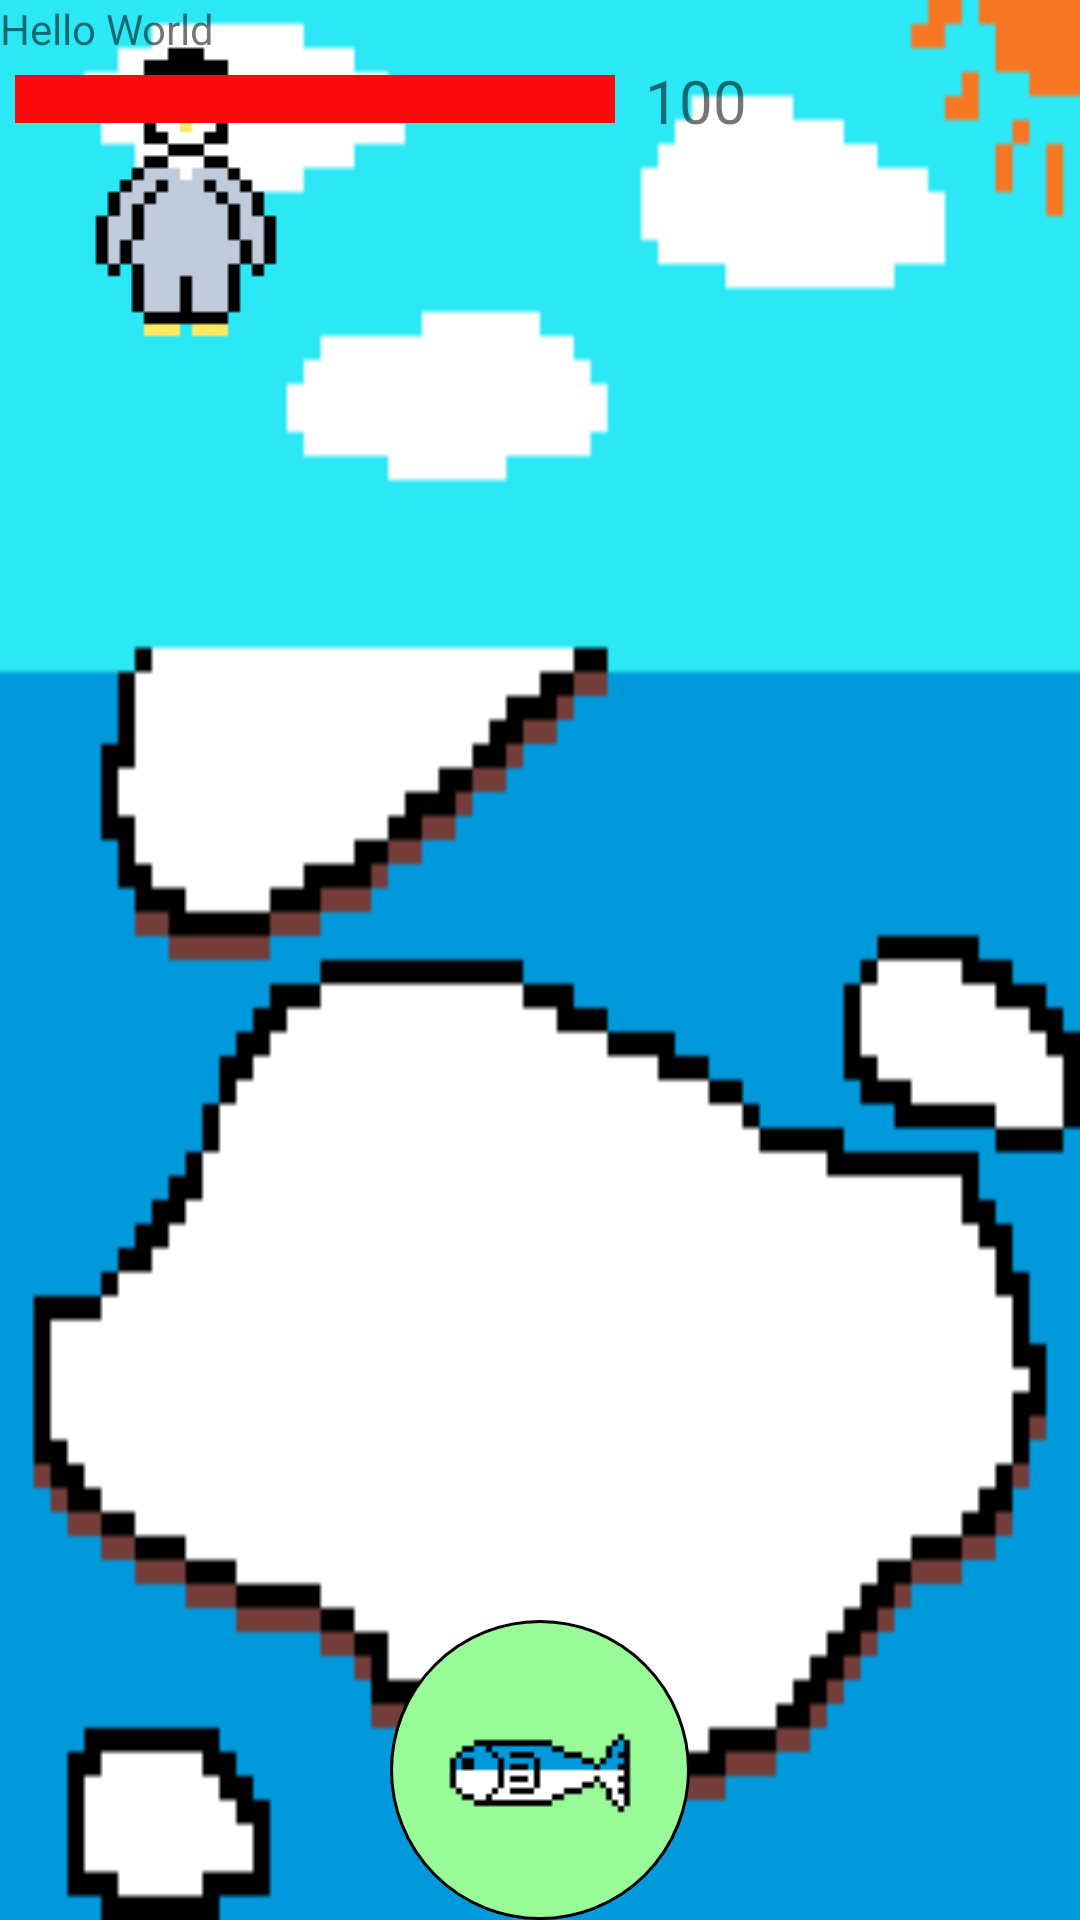

Write the Android layout XML for this screen, with the resource values it uses.
<!-- AndroidManifest.xml: application theme Theme.CardGame -->
<!-- res/layout/fragment_game.xml -->
<?xml version="1.0" encoding="utf-8"?>
<androidx.coordinatorlayout.widget.CoordinatorLayout
    android:id="@+id/ice_field"
    xmlns:android="http://schemas.android.com/apk/res/android"
    xmlns:app="http://schemas.android.com/apk/res-auto"
    xmlns:tools="http://schemas.android.com/tools"
    android:layout_width="match_parent"
    android:layout_height="match_parent"
    android:background="@drawable/background"
    android:layout_marginBottom="@dimen/bottom_margin"
    tools:context=".FragmentStats">

    <ImageView
        android:id="@+id/penguin"
        android:layout_width="wrap_content"
        android:layout_height="wrap_content"
        android:contentDescription="@string/img_pg_settle"
        android:src="@drawable/baby_settle" />

    <TextView
        android:id="@+id/text_date"
        android:layout_width="wrap_content"
        android:layout_height="wrap_content"
        android:text="Hello World" />

    <LinearLayout
        android:layout_width="match_parent"
        android:layout_marginTop="20dp"
        android:layout_height="wrap_content"
        android:orientation="horizontal">

        <ProgressBar
            android:id="@+id/stomach_bar"
            style="?android:attr/progressBarStyleHorizontal"
            android:layout_width="200dp"
            android:layout_height="wrap_content"
            android:layout_marginLeft="5dp"
            android:layout_marginTop="5dp"
            android:progressDrawable="@drawable/progress"
            android:progress="100"
            android:max="100"/>

        <TextView
            android:id="@+id/text_stomach"
            android:layout_width="wrap_content"
            android:layout_height="wrap_content"
            android:layout_marginLeft="10dp"
            android:textSize="20dp"
            android:text="100" />

    </LinearLayout>

    <LinearLayout
        android:layout_width="match_parent"
        android:layout_height="wrap_content"
        android:orientation="vertical"
        android:layout_gravity="bottom">

        <LinearLayout
            android:layout_width="match_parent"
            android:layout_height="wrap_content"
            android:orientation="vertical"
            android:gravity="center_horizontal">

            <ImageButton
                android:id="@+id/egg"
                android:layout_width="100dp"
                android:layout_height="100dp"
                android:background="@android:color/transparent"
                android:src="@drawable/egg"
                android:visibility="invisible" />

            <TextView
                android:id="@+id/text_feed"
                android:layout_width="wrap_content"
                android:textColor="@color/red"
                android:layout_height="wrap_content" />

            <ImageButton
                android:id="@+id/button_feed"
                android:layout_width="wrap_content"
                android:layout_height="wrap_content"
                android:background="@drawable/circle_button"
                android:src="@drawable/fish"/>
        </LinearLayout>
    </LinearLayout>

</androidx.coordinatorlayout.widget.CoordinatorLayout>
<!-- resources referenced by this layout -->
<resources>
  <color name="red">#ff0000</color>
  <dimen name="bottom_margin">56dp</dimen>
  <!-- drawable baby_settle: png bitmap (drawable, 1058 bytes) -->
  <!-- drawable background: png bitmap (drawable, 4168 bytes) -->
  <!-- drawable circle_button (drawable) -->
  <?xml version="1.0" encoding="utf-8"?>
  <shape
      xmlns:android="http://schemas.android.com/apk/res/android"
      android:shape="oval">
      
      <size
          android:width="100dp"
          android:height="100dp" />
      
      <solid
          android:color="@color/palegreen"/>
      
      <stroke
          android:width="1dp"
          android:color="@color/black" />
  </shape>
  <!-- drawable egg: png bitmap (drawable, 924 bytes) -->
  <!-- drawable fish: png bitmap (drawable, 490 bytes) -->
  <!-- drawable progress (drawable) -->
  <?xml version="1.0" encoding="utf-8"?>
  <layer-list xmlns:android="http://schemas.android.com/apk/res/android">
      <item android:id="@android:id/background">
          <bitmap android:src="@drawable/progress_background"/>
      </item>
      <item android:id="@android:id/progress">
          <clip>
              <bitmap android:src="@drawable/progress_fill"/>
          </clip>
      </item>
  </layer-list>
  <string name="img_pg_settle">penguin_settle</string>
  <style name="Theme.CardGame" parent="Theme.MaterialComponents.DayNight.DarkActionBar">
          
          <item name="colorPrimary">@color/palegreen</item>
          <item name="colorPrimaryVariant">@color/purple_700</item>
          <item name="colorOnPrimary">@color/black</item>
          
          <item name="colorSecondary">@color/teal_200</item>
          <item name="colorSecondaryVariant">@color/teal_700</item>
          <item name="colorOnSecondary">@color/black</item>
          
          <item name="android:statusBarColor" tools:targetApi="l">?attr/colorPrimaryVariant</item>
          
      </style>
  <color name="palegreen">#98fb98</color>
  <color name="black">#FF000000</color>
  <!-- drawable progress_background: png bitmap (drawable, 110 bytes) -->
  <!-- drawable progress_fill: png bitmap (drawable, 111 bytes) -->
  <color name="purple_700">#FF3700B3</color>
  <color name="teal_200">#FF03DAC5</color>
  <color name="teal_700">#FF018786</color>
</resources>
